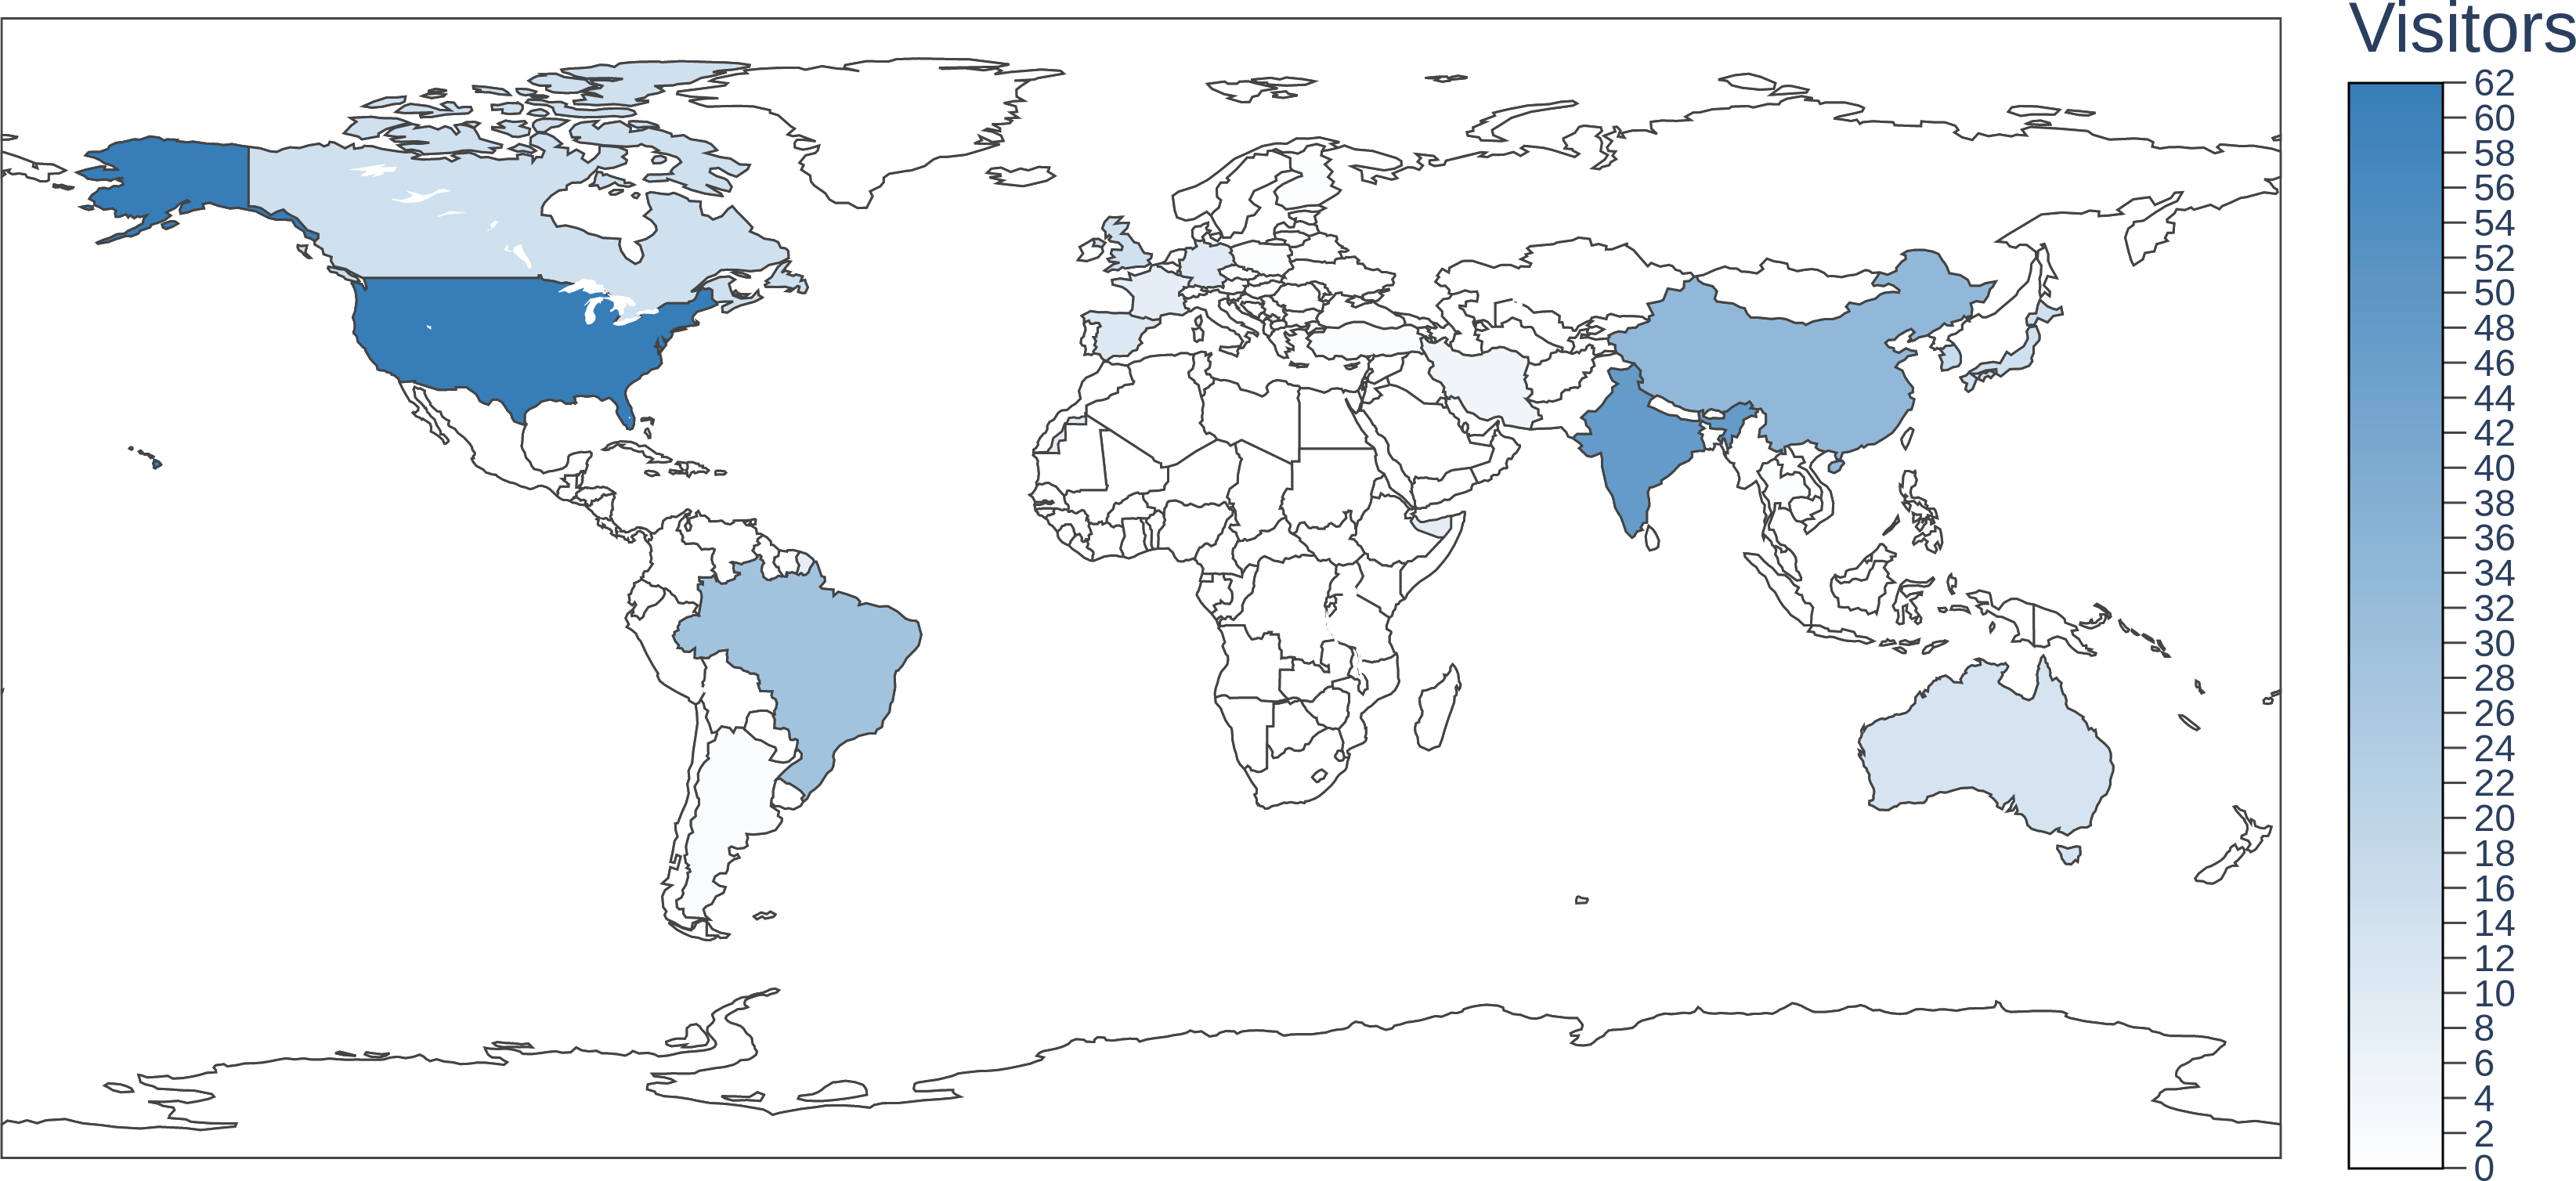

The table this chart was drawn from, first rows:
Countries, No. of sessions, % of sessions
United States, 62, 20.6%
India, 48, 15.9%
China, 34, 11.3%
Brazil, 29, 9.6%
Korea, South, 17, 5.6%
Japan, 15, 5.0%
United Kingdom, 15, 5.0%
Canada, 15, 5.0%
Australia, 13, 4.3%
Spain, 11, 3.7%
Germany, 10, 3.3%
France, 8, 2.7%
Iran, 5, 1.7%
Hong Kong, 3, 1.0%
Argentina, 2, 0.7%
Singapore, 2, 0.7%
Turkey, 2, 0.7%
Ireland, 1, 0.3%
Israel, 1, 0.3%
Italy, 1, 0.3%
Georgia, 1, 0.3%
Malta, 1, 0.3%
Poland, 1, 0.3%
Finland, 1, 0.3%
Taiwan, 1, 0.3%
Thailand, 1, 0.3%
Czech Republic, 1, 0.3%
